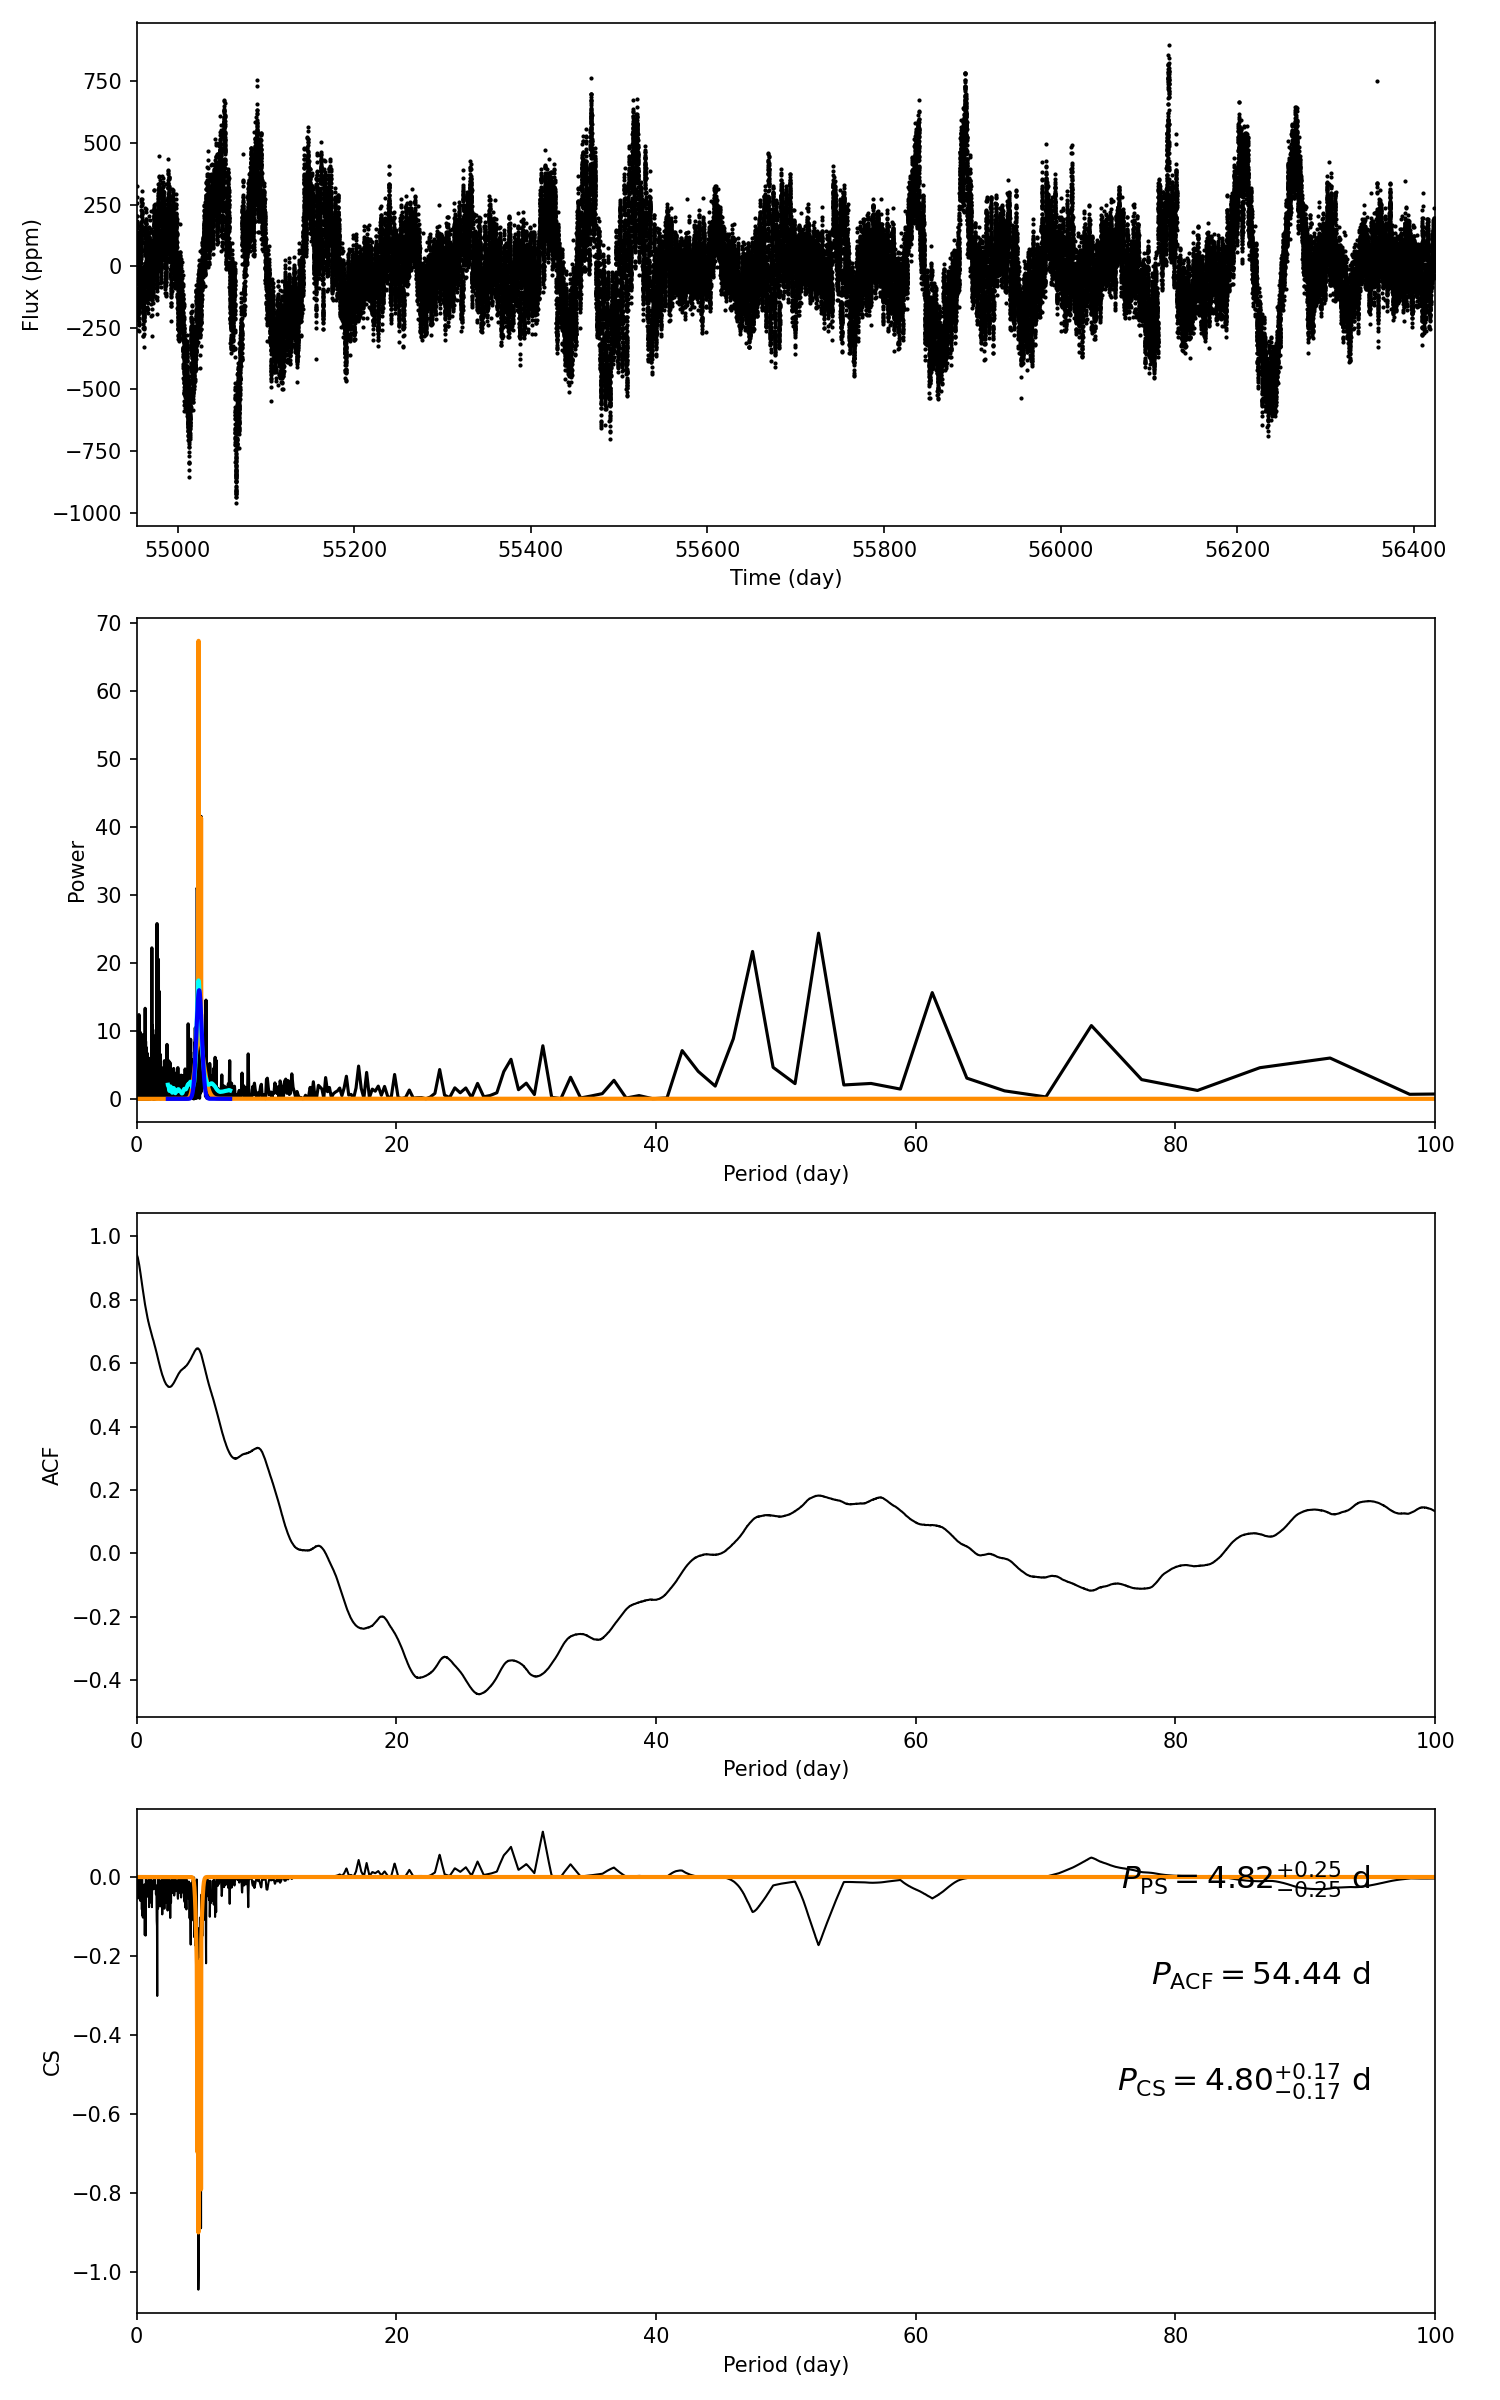

Source data for this figure (header and first rows):
target_id, prot_ps, prot_acf, prot_cs, e_prot_ps, E_prot_ps, e_prot_acf, E_prot_acf, e_prot_cs, E_prot_cs, sph_ps, sph_acf, sph_cs, e_sph_ps, e_sph_acf, e_sph_cs, h_ps, fa_prob_ps, hacf, gacf, hcs
6130977, 4.821, 54.44, 4.805, 0.2487, 0.2487, -1.0, -1.0, 0.1706, 0.1706, 143.6, 183, 144.4, 58.83, 46.28, 54.85, 60.58, 4.924822856917153e-27, 0.2783, 0.1672, 0.1149
